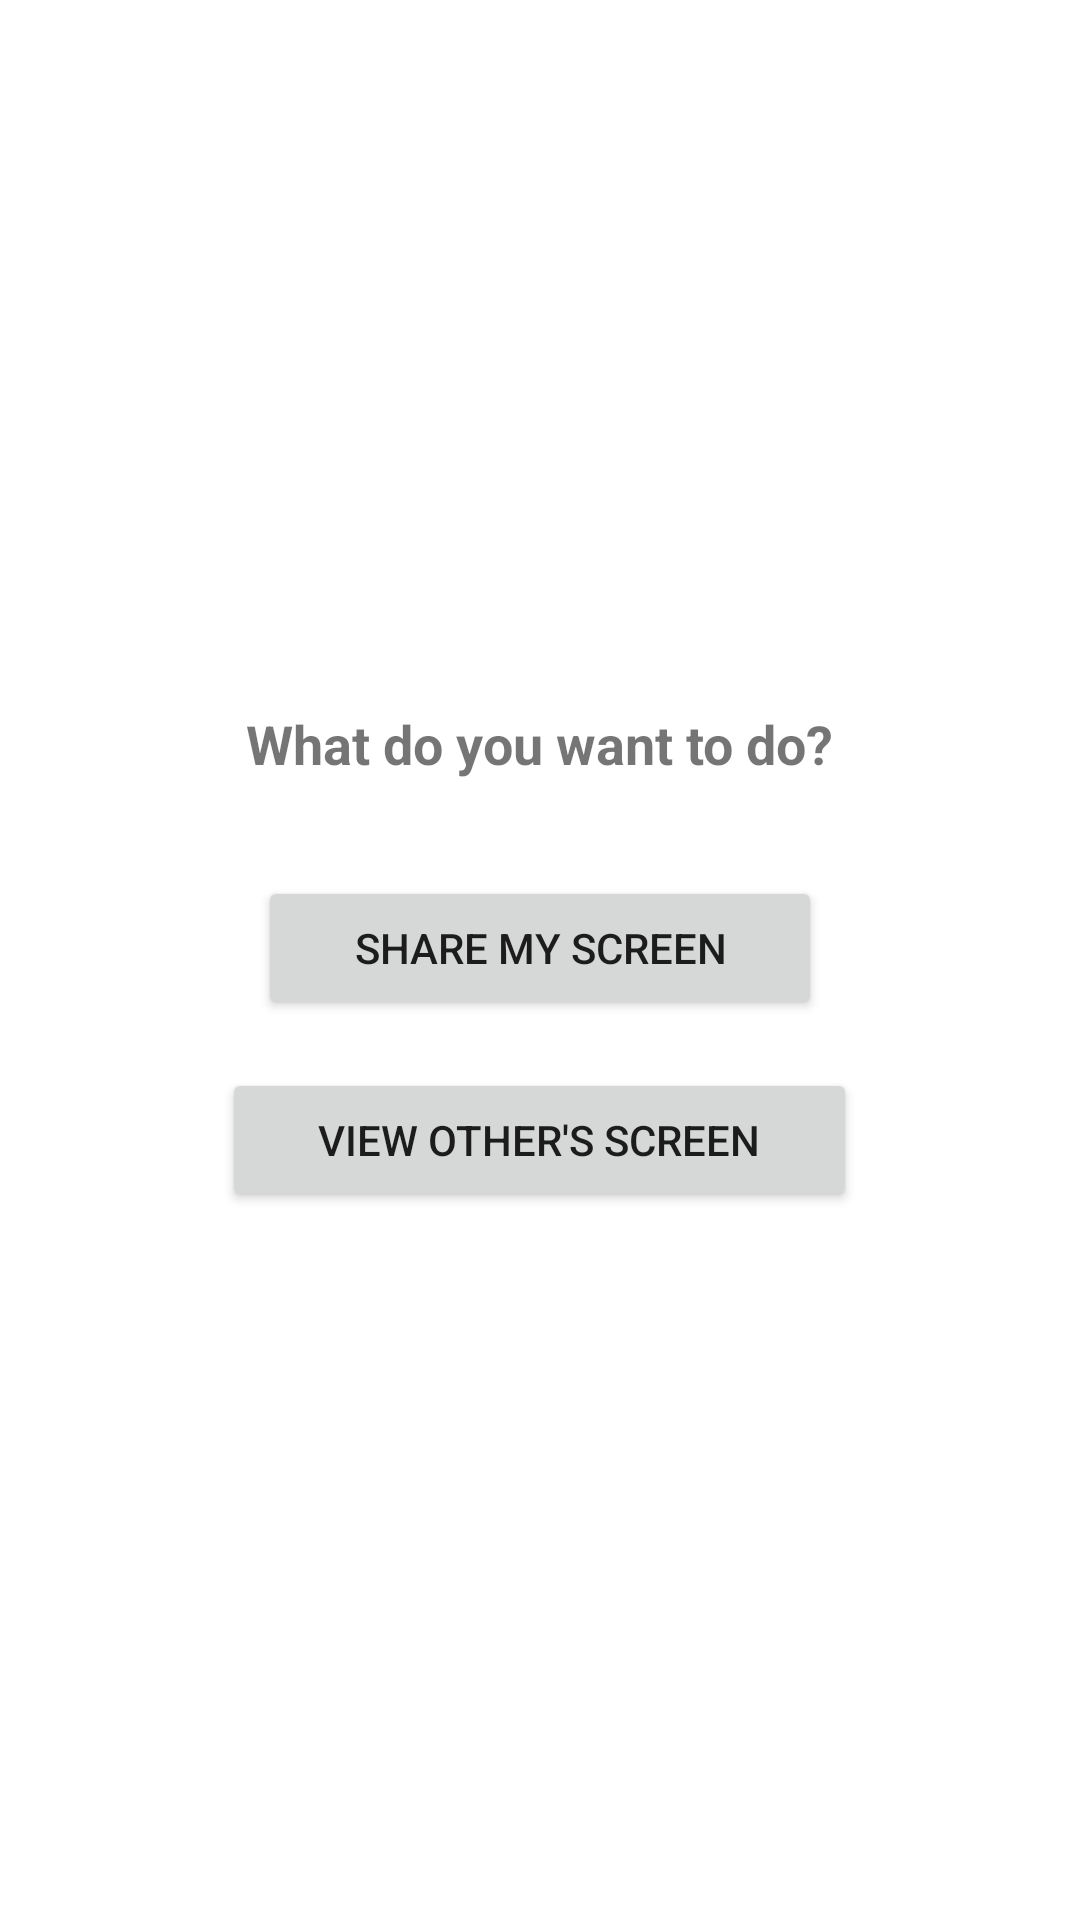

Produce the Android XML layout that renders to this screen, including the resource entries it uses.
<!-- AndroidManifest.xml: activity theme Theme.P2PScreenSharing -->
<!-- res/layout/activity_main.xml -->
<?xml version="1.0" encoding="utf-8"?>
<LinearLayout xmlns:android="http://schemas.android.com/apk/res/android"
    android:layout_width="match_parent"
    android:layout_height="match_parent"
    android:id="@+id/main"
    android:orientation="vertical"
    android:gravity="center"
    android:padding="24dp"
    android:background="@android:color/white">

    <TextView
        android:id="@+id/tvQuestion"
        android:layout_width="wrap_content"
        android:layout_height="wrap_content"
        android:text="What do you want to do?"
        android:textSize="18sp"
        android:textStyle="bold"
        android:layout_marginBottom="32dp" />

    <Button
        android:id="@+id/btnShareScreen"
        android:layout_width="wrap_content"
        android:layout_height="wrap_content"
        android:text="Share my screen"
        android:layout_marginBottom="16dp"
        android:paddingLeft="32dp"
        android:paddingRight="32dp" />

    <Button
        android:id="@+id/btnViewScreen"
        android:layout_width="wrap_content"
        android:layout_height="wrap_content"
        android:text="View other's screen"
        android:paddingLeft="32dp"
        android:paddingRight="32dp" />

</LinearLayout>
<!-- resources referenced by this layout -->
<resources>
  <style name="Theme.P2PScreenSharing" parent="Theme.AppCompat.Light.NoActionBar" />
</resources>
